Labelled photos from "cats_and_dogs", an image-classification folder in haotangphuoc/data-science-project. The possible labels are: cats, dogs.

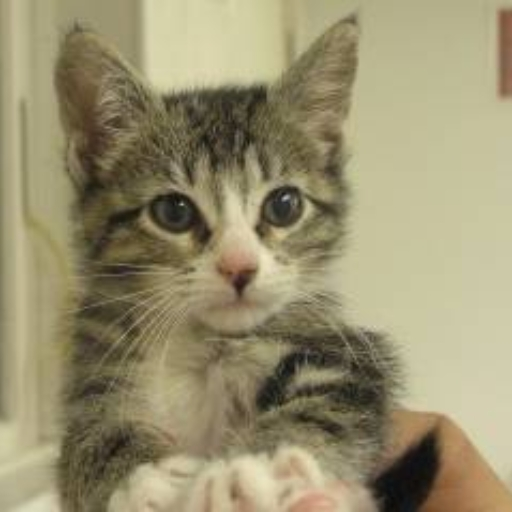
Label: cats

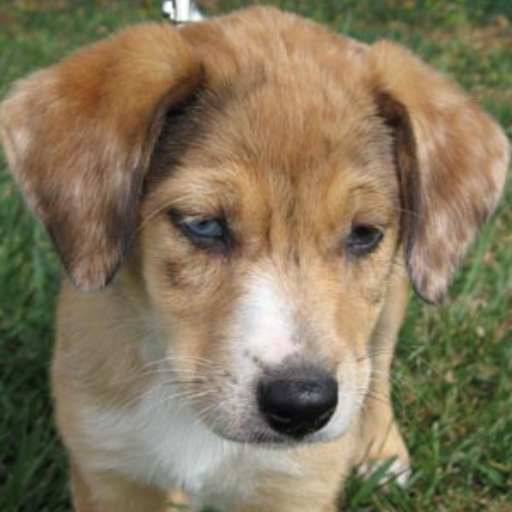
Label: dogs

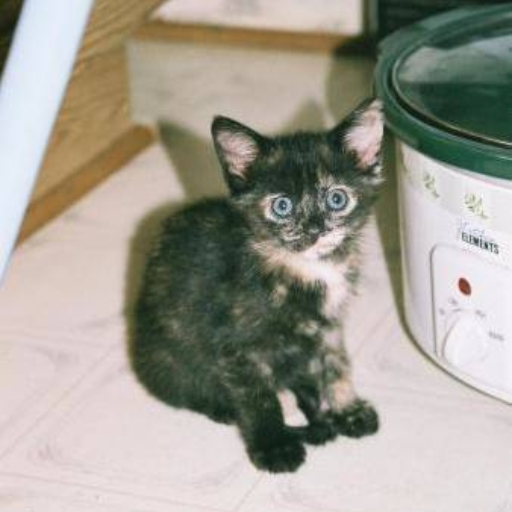
Label: cats

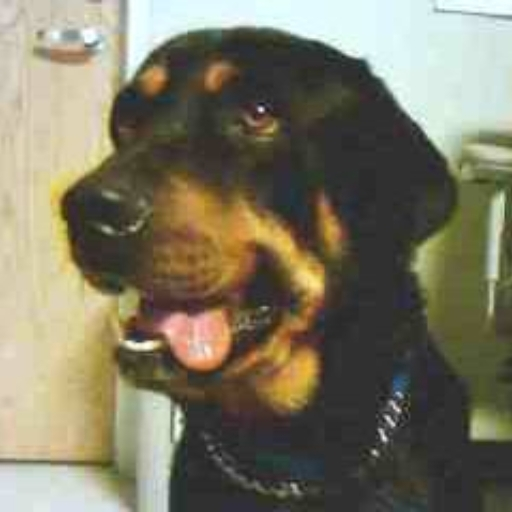
Label: dogs

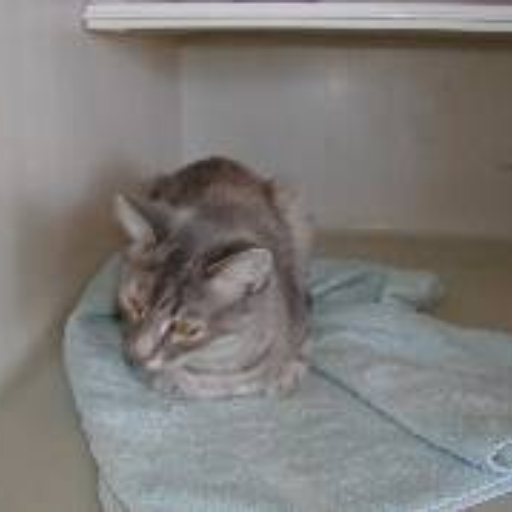
Label: cats

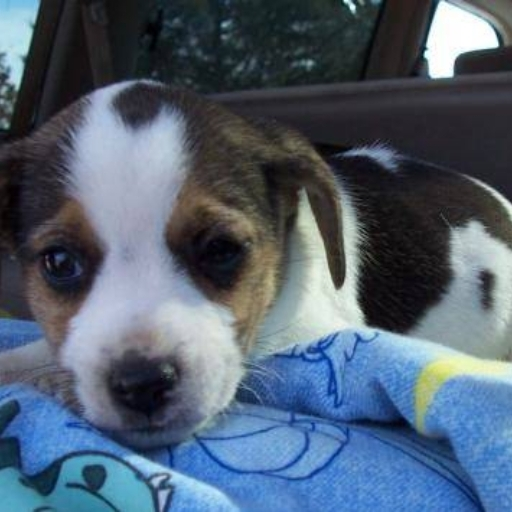
Label: dogs
